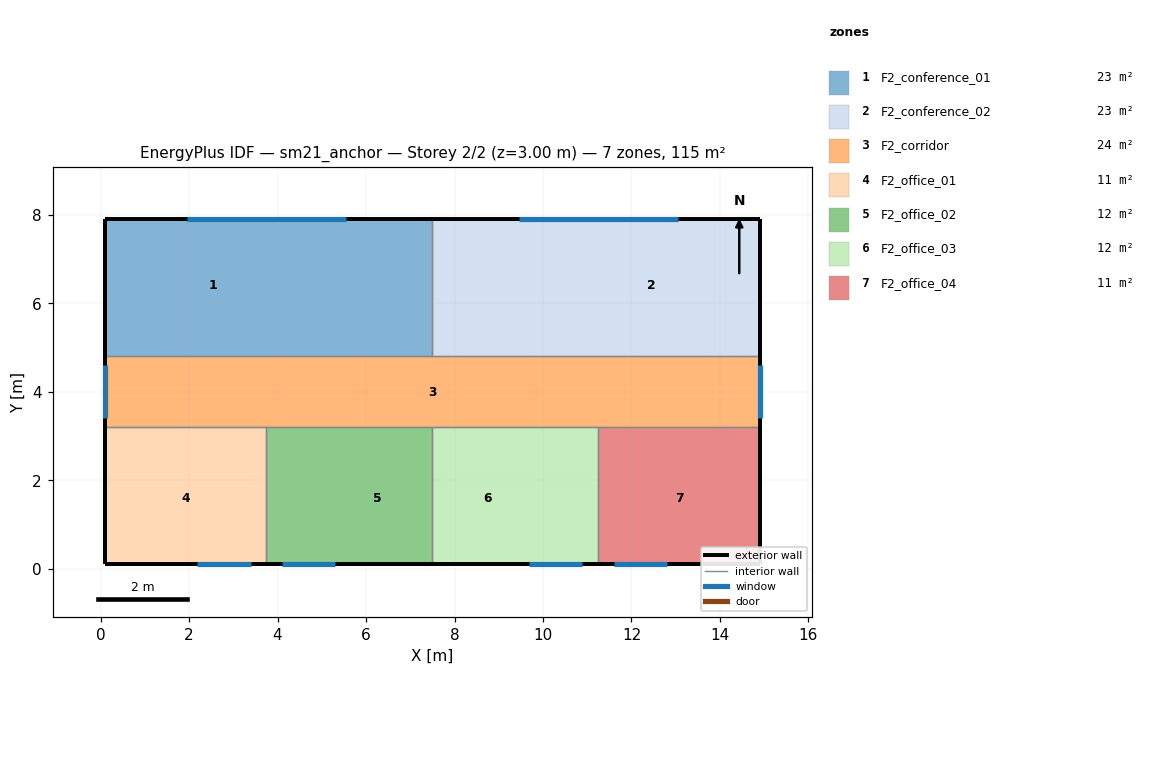
=== STOREY PLAN SPEC (per zone: floor XY polygon, exterior-wall plan segments, windows/doors) ===
zone 1: F2_conference_01  (22.9 m²)
  floor: (0.10, 4.80) (0.10, 4.90) (7.50, 4.90) (7.50, 4.80)
  floor: (0.10, 4.90) (0.10, 7.90) (5.00, 7.90) (5.00, 4.90)
  floor: (5.00, 4.90) (5.00, 7.90) (7.50, 7.90) (7.50, 4.90)
  exterior wall: (7.50, 7.90) – (0.10, 7.90)  [7.4 m]
    window: (5.55, 7.90) – (1.95, 7.90)  [6.5 m²]
  exterior wall: (0.10, 7.90) – (0.10, 4.80)  [3.1 m]
  interior walls: 2
zone 2: F2_conference_02  (22.9 m²)
  floor: (7.50, 4.80) (7.50, 4.90) (14.90, 4.90) (14.90, 4.80)
  floor: (7.50, 4.90) (7.50, 7.90) (10.00, 7.90) (10.00, 4.90)
  floor: (10.00, 4.90) (10.00, 7.90) (14.90, 7.90) (14.90, 4.90)
  exterior wall: (14.90, 4.80) – (14.90, 7.90)  [3.1 m]
  exterior wall: (14.90, 7.90) – (7.50, 7.90)  [7.4 m]
    window: (13.05, 7.90) – (9.45, 7.90)  [6.5 m²]
  interior walls: 2
zone 3: F2_corridor  (23.7 m²)
  floor: (0.10, 3.20) (0.10, 4.80) (14.90, 4.80) (14.90, 3.20)
  exterior wall: (14.90, 3.20) – (14.90, 4.80)  [1.6 m]
    window: (14.90, 3.40) – (14.90, 4.60)  [2.2 m²]
  exterior wall: (0.10, 4.80) – (0.10, 3.20)  [1.6 m]
    window: (0.10, 4.60) – (0.10, 3.40)  [2.2 m²]
  interior walls: 6
zone 4: F2_office_01  (11.3 m²)
  floor: (0.10, 0.10) (0.10, 3.10) (3.75, 3.10) (3.75, 0.10)
  floor: (0.10, 3.10) (0.10, 3.20) (3.75, 3.20) (3.75, 3.10)
  exterior wall: (0.10, 0.10) – (3.75, 0.10)  [3.6 m]
    window: (2.19, 0.10) – (3.39, 0.10)  [2.2 m²]
  exterior wall: (0.10, 3.20) – (0.10, 0.10)  [3.1 m]
  interior walls: 2
zone 5: F2_office_02  (11.6 m²)
  floor: (3.75, 0.10) (3.75, 3.10) (5.00, 3.10) (5.00, 0.10)
  floor: (5.00, 0.10) (5.00, 3.10) (7.50, 3.10) (7.50, 0.10)
  floor: (3.75, 3.10) (3.75, 3.20) (7.50, 3.20) (7.50, 3.10)
  exterior wall: (3.75, 0.10) – (7.50, 0.10)  [3.8 m]
    window: (4.11, 0.10) – (5.31, 0.10)  [2.2 m²]
  interior walls: 3
zone 6: F2_office_03  (11.6 m²)
  floor: (7.50, 0.10) (7.50, 3.10) (10.00, 3.10) (10.00, 0.10)
  floor: (10.00, 0.10) (10.00, 3.10) (11.25, 3.10) (11.25, 0.10)
  floor: (7.50, 3.10) (7.50, 3.20) (11.25, 3.20) (11.25, 3.10)
  exterior wall: (7.50, 0.10) – (11.25, 0.10)  [3.8 m]
    window: (9.69, 0.10) – (10.89, 0.10)  [2.2 m²]
  interior walls: 3
zone 7: F2_office_04  (11.3 m²)
  floor: (11.25, 0.10) (11.25, 3.10) (14.90, 3.10) (14.90, 0.10)
  floor: (11.25, 3.10) (11.25, 3.20) (14.90, 3.20) (14.90, 3.10)
  exterior wall: (11.25, 0.10) – (14.90, 0.10)  [3.7 m]
    window: (11.61, 0.10) – (12.81, 0.10)  [2.2 m²]
  exterior wall: (14.90, 0.10) – (14.90, 3.20)  [3.1 m]
  interior walls: 2

=== DERIVED (storey summary) ===
Building: sm21_anchor
Storey: 2 of 2  (floor level z = 3.00 m)
Storey gross floor area: 115.4 m²
Zones on this storey: 7
  - F2_conference_01: floor 22.9 m²; exterior wall 10.5 m (37.8 m²); 1 window(s) 6.5 m²; WWR 17.1%
  - F2_conference_02: floor 22.9 m²; exterior wall 10.5 m (37.8 m²); 1 window(s) 6.5 m²; WWR 17.1%
  - F2_corridor: floor 23.7 m²; exterior wall 3.2 m (11.5 m²); 2 window(s) 4.3 m²; WWR 37.5%
  - F2_office_01: floor 11.3 m²; exterior wall 6.8 m (24.3 m²); 1 window(s) 2.2 m²; WWR 8.9%
  - F2_office_02: floor 11.6 m²; exterior wall 3.8 m (13.5 m²); 1 window(s) 2.2 m²; WWR 16.0%
  - F2_office_03: floor 11.6 m²; exterior wall 3.8 m (13.5 m²); 1 window(s) 2.2 m²; WWR 16.0%
  - F2_office_04: floor 11.3 m²; exterior wall 6.8 m (24.3 m²); 1 window(s) 2.2 m²; WWR 8.9%
Zone adjacency (shared interzone walls):
  - F2_conference_01 ↔ F2_conference_02
  - F2_conference_01 ↔ F2_corridor
  - F2_conference_02 ↔ F2_corridor
  - F2_corridor ↔ F2_office_01
  - F2_corridor ↔ F2_office_02
  - F2_corridor ↔ F2_office_03
  - F2_corridor ↔ F2_office_04
  - F2_office_01 ↔ F2_office_02
  - F2_office_02 ↔ F2_office_03
  - F2_office_03 ↔ F2_office_04